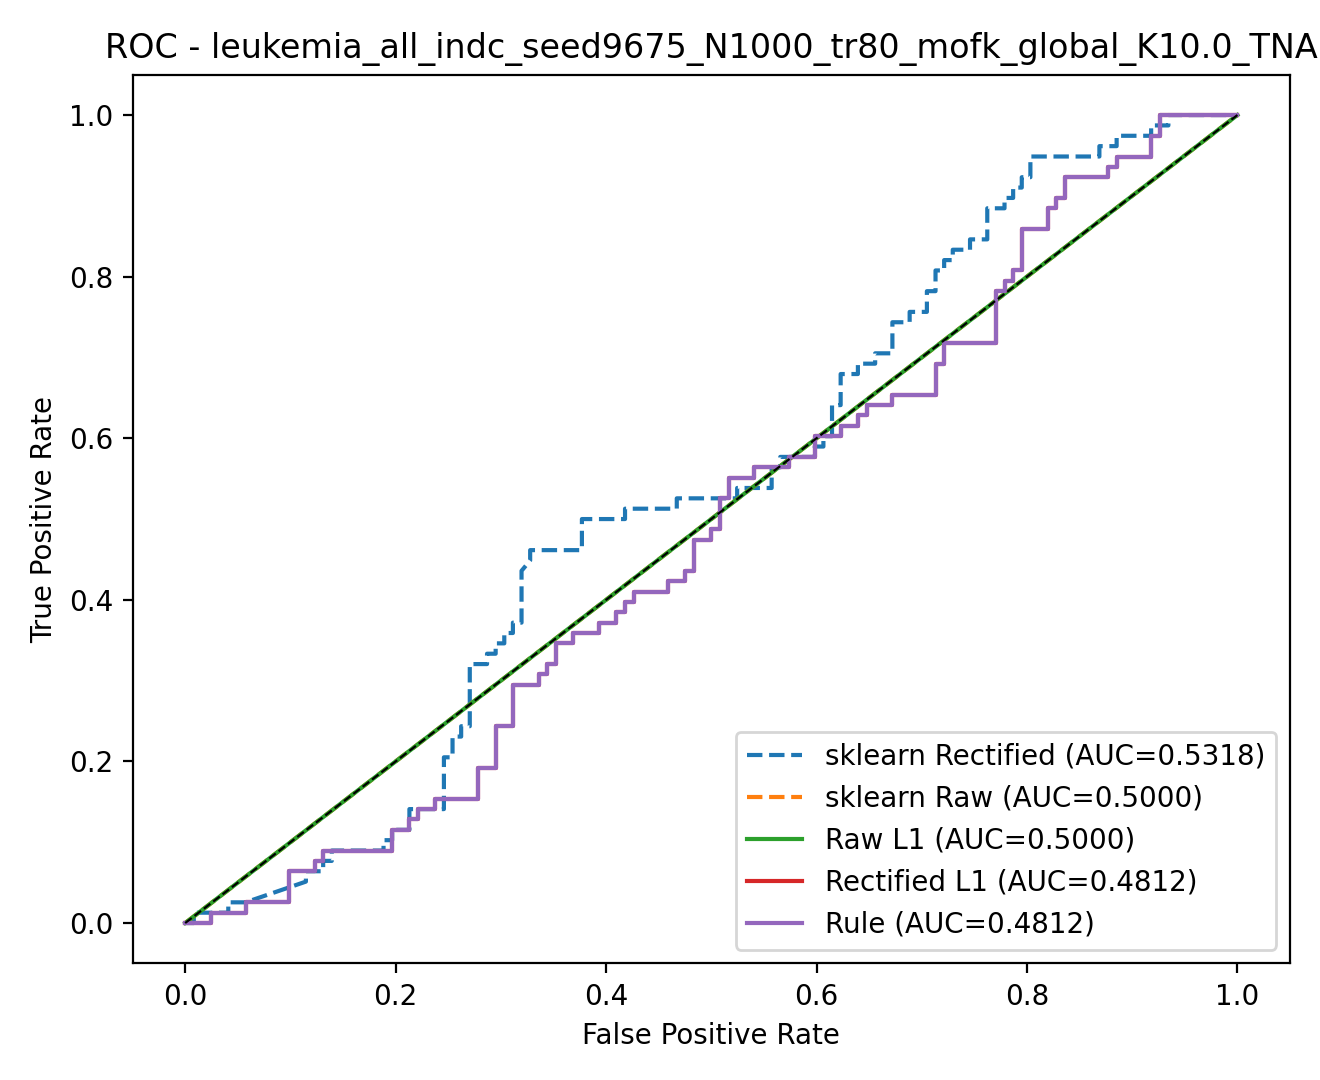

Data behind this chart, as committed beside it:
model, fpr, tpr, threshold
rule, 0.0, 0.0, inf
rule, 0.008197, 0.0, 1
rule, 0.02459, 0.0, 1
rule, 0.02459, 0.01282, 1
rule, 0.05738, 0.01282, 0.9999
rule, 0.05738, 0.02564, 0.9999
rule, 0.09836, 0.02564, 0.9997
rule, 0.09836, 0.0641, 0.9996
rule, 0.123, 0.0641, 0.9991
rule, 0.123, 0.07692, 0.9987
rule, 0.1311, 0.07692, 0.9987
rule, 0.1311, 0.08974, 0.9986
rule, 0.1967, 0.08974, 0.9934
rule, 0.1967, 0.1154, 0.9922
rule, 0.2131, 0.1154, 0.9889
rule, 0.2131, 0.1282, 0.9877
rule, 0.2213, 0.1282, 0.9855
rule, 0.2213, 0.141, 0.985
rule, 0.2377, 0.141, 0.9831
rule, 0.2377, 0.1538, 0.977
rule, 0.2787, 0.1538, 0.9565
rule, 0.2787, 0.1923, 0.9279
rule, 0.2951, 0.1923, 0.9229
rule, 0.2951, 0.2436, 0.8937
rule, 0.3115, 0.2436, 0.8791
rule, 0.3115, 0.2949, 0.8441
rule, 0.3361, 0.2949, 0.8049
rule, 0.3361, 0.3077, 0.7546
rule, 0.3443, 0.3077, 0.7538
rule, 0.3443, 0.3205, 0.7408
rule, 0.3525, 0.3205, 0.7289
rule, 0.3525, 0.3462, 0.6695
rule, 0.3689, 0.3462, 0.6403
rule, 0.3689, 0.359, 0.6276
rule, 0.3934, 0.359, 0.5378
rule, 0.3934, 0.3718, 0.5311
rule, 0.4098, 0.3718, 0.4252
rule, 0.4098, 0.3846, 0.4228
rule, 0.418, 0.3846, 0.3559
rule, 0.418, 0.3974, 0.2497
rule, 0.4262, 0.3974, 0.2443
rule, 0.4262, 0.4103, 0.2291
rule, 0.459, 0.4103, 0.1486
rule, 0.459, 0.4231, 0.1273
rule, 0.4754, 0.4231, 0.1099
rule, 0.4754, 0.4359, 0.1074
rule, 0.4836, 0.4359, 0.1064
rule, 0.4836, 0.4744, 0.09188
rule, 0.5, 0.4744, 0.08972
rule, 0.5, 0.4872, 0.08337
rule, 0.5082, 0.4872, 0.07906
rule, 0.5082, 0.5256, 0.06557
rule, 0.5164, 0.5256, 0.0543
rule, 0.5164, 0.5513, 0.04686
rule, 0.541, 0.5513, 0.03523
rule, 0.541, 0.5641, 0.03075
rule, 0.5738, 0.5641, 0.02045
rule, 0.5738, 0.5769, 0.01673
rule, 0.5984, 0.5769, 0.01493
rule, 0.5984, 0.6026, 0.01315
... 230 more rows
